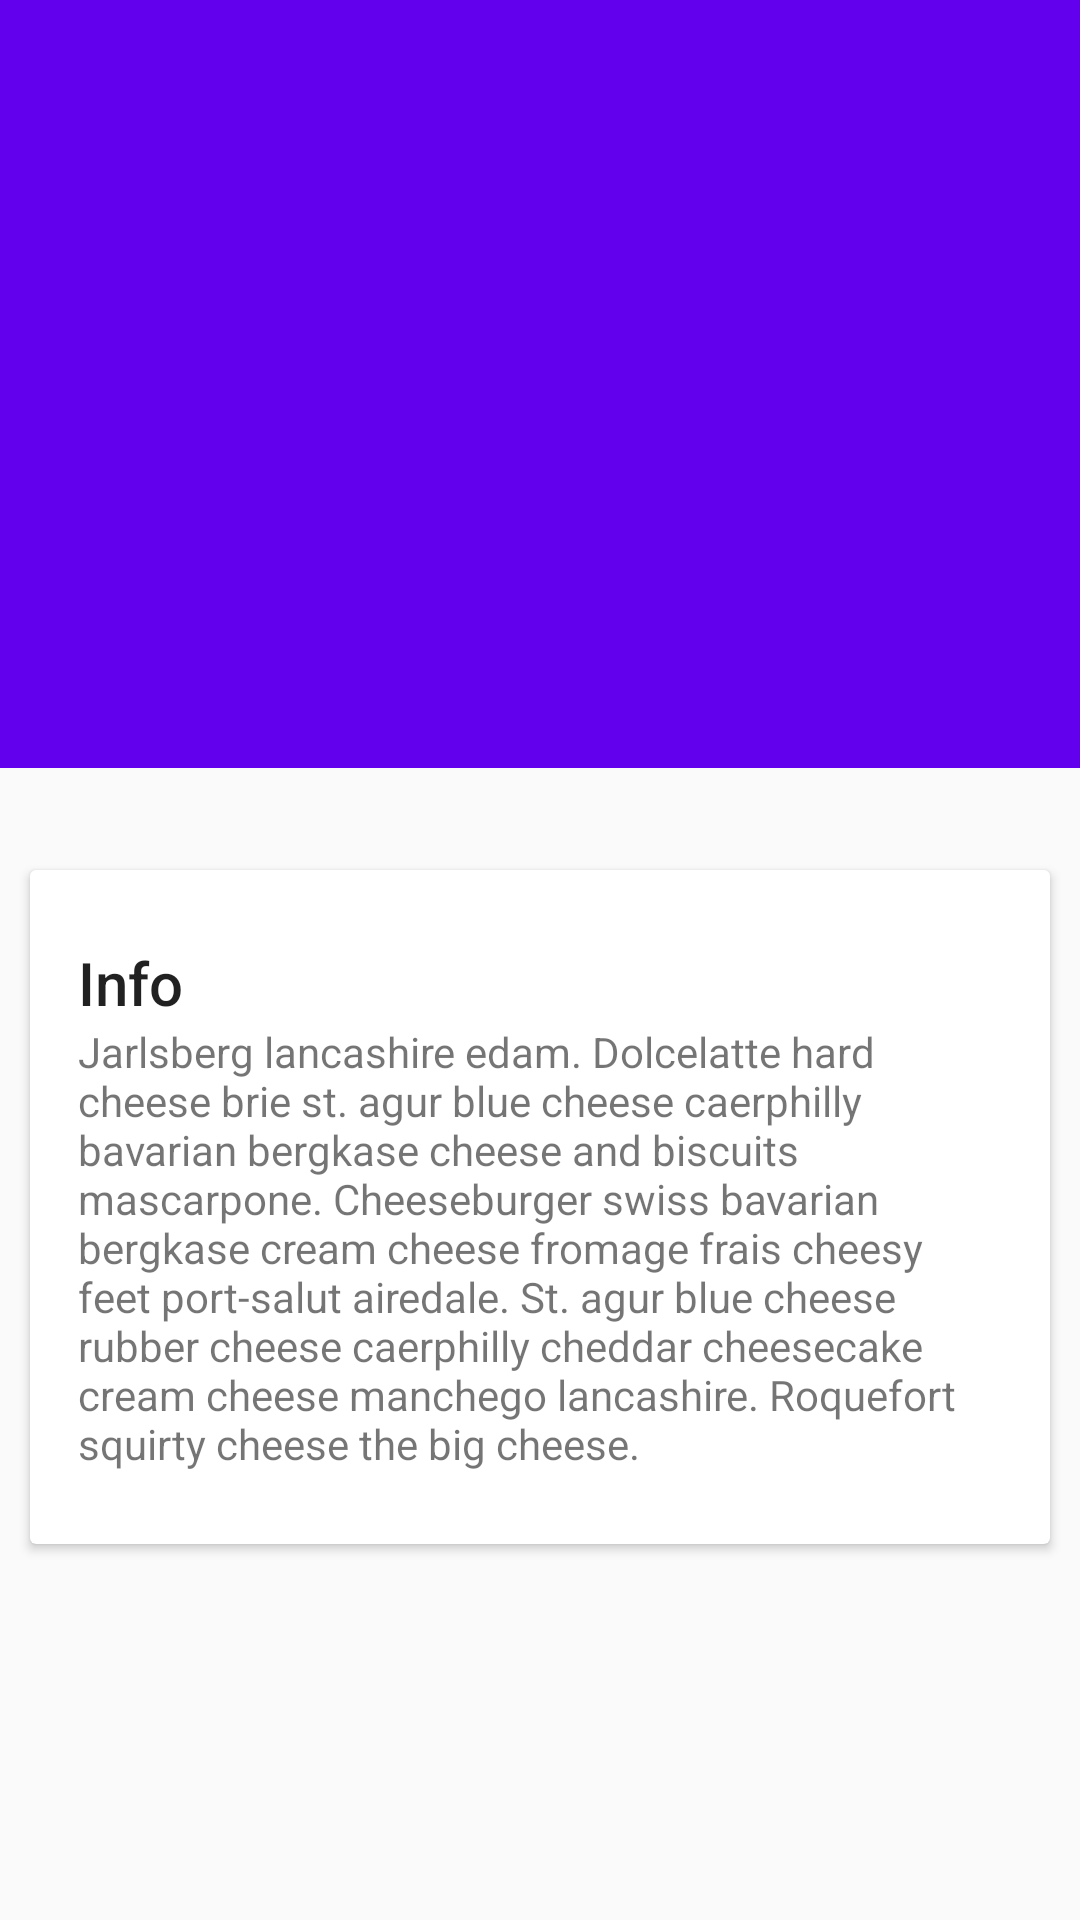

This screen was rendered from an Android layout file. Write that file and the resources it references.
<!-- AndroidManifest.xml: application theme AppTheme -->
<!-- res/layout/thecontent.xml -->
<?xml version="1.0" encoding="utf-8"?>
<android.support.design.widget.CoordinatorLayout xmlns:android="http://schemas.android.com/apk/res/android"
    xmlns:app="http://schemas.android.com/apk/res-auto"
    android:id="@+id/main_content"
    android:layout_width="match_parent"
    android:layout_height="match_parent"
    android:fitsSystemWindows="true">

    
    <android.support.design.widget.AppBarLayout
        android:id="@+id/appbar"
        android:layout_width="match_parent"
        android:layout_height="@dimen/detail_backdrop_height"
        android:fitsSystemWindows="true"
        android:theme="@style/ThemeOverlay.AppCompat.Dark.ActionBar">

        
        
        
        <android.support.design.widget.CollapsingToolbarLayout
            android:id="@+id/collapsing_toolbar"
            android:layout_width="match_parent"
            android:layout_height="match_parent"
            android:fitsSystemWindows="true"
            app:contentScrim="?attr/colorPrimary"
            app:expandedTitleMarginEnd="64dp"
            app:expandedTitleMarginStart="48dp"
            app:layout_scrollFlags="scroll|exitUntilCollapsed">
            
            <ImageView
                android:id="@+id/the_image"
                android:layout_width="match_parent"
                android:layout_height="match_parent"
                android:fitsSystemWindows="true"
                android:scaleType="centerCrop"
                app:layout_collapseMode="parallax" />

            <android.support.v7.widget.Toolbar
                android:id="@+id/toolbar"
                android:layout_width="match_parent"
                android:layout_height="?attr/actionBarSize"
                app:layout_collapseMode="pin"
                app:popupTheme="@style/ThemeOverlay.AppCompat.Light" />

        </android.support.design.widget.CollapsingToolbarLayout>

    </android.support.design.widget.AppBarLayout>

    
    <android.support.v4.widget.NestedScrollView
        android:layout_width="match_parent"
        android:layout_height="match_parent"
        app:layout_behavior="@string/appbar_scrolling_view_behavior">

        <LinearLayout
            android:layout_width="match_parent"
            android:layout_height="match_parent"
            android:orientation="vertical"
            android:paddingTop="24dp">

            <android.support.v7.widget.CardView
                android:id="@+id/the_cardview"
                android:layout_width="match_parent"
                android:layout_height="wrap_content"
                android:layout_margin="@dimen/card_margin">

                <LinearLayout
                    style="@style/Widget.CardContent"
                    android:layout_width="match_parent"
                    android:layout_height="wrap_content">

                    <TextView
                        android:id="@+id/the_title"
                        android:layout_width="match_parent"
                        android:layout_height="wrap_content"
                        android:text="Info"
                        android:textAppearance="@style/TextAppearance.AppCompat.Title" />

                    <TextView
                        android:id="@+id/the_content"
                        android:layout_width="match_parent"
                        android:layout_height="wrap_content"
                        android:text="@string/cheese_ipsum" />

                </LinearLayout>

            </android.support.v7.widget.CardView>

        </LinearLayout>

    </android.support.v4.widget.NestedScrollView>


</android.support.design.widget.CoordinatorLayout>
<!-- resources referenced by this layout -->
<resources>
  <dimen name="card_margin">10dp</dimen>
  <dimen name="detail_backdrop_height">256dp</dimen>
  <string name="cheese_ipsum">Jarlsberg lancashire edam. Dolcelatte hard cheese brie st. agur blue
      cheese caerphilly bavarian bergkase cheese and biscuits mascarpone. Cheeseburger swiss bavarian
      bergkase cream cheese fromage frais cheesy feet port-salut airedale. St. agur blue cheese rubber
      cheese caerphilly cheddar cheesecake cream cheese manchego lancashire. Roquefort squirty cheese
      the big cheese.</string>
  <style name="Widget.CardContent" parent="android:Widget">
          <item name="android:paddingLeft">16dp</item>
          <item name="android:paddingRight">16dp</item>
          <item name="android:paddingTop">24dp</item>
          <item name="android:paddingBottom">24dp</item>
          <item name="android:orientation">vertical</item>
      </style>
  <style name="AppTheme" parent="Theme.AppCompat.DayNight.NoActionBar">
          
          <item name="colorPrimary">@color/colorPrimary</item>
          <item name="colorPrimaryDark">@color/colorPrimaryDark</item>
          <item name="colorAccent">@color/colorAccent</item>
      </style>
  <!-- not gathered from this repository: default colours our renderer supplied (Android Studio template values) -->
  <color name="colorPrimary">#FF6200EE</color>
  <color name="colorPrimaryDark">#FF3700B3</color>
  <color name="colorAccent">#FF03DAC5</color>
</resources>
